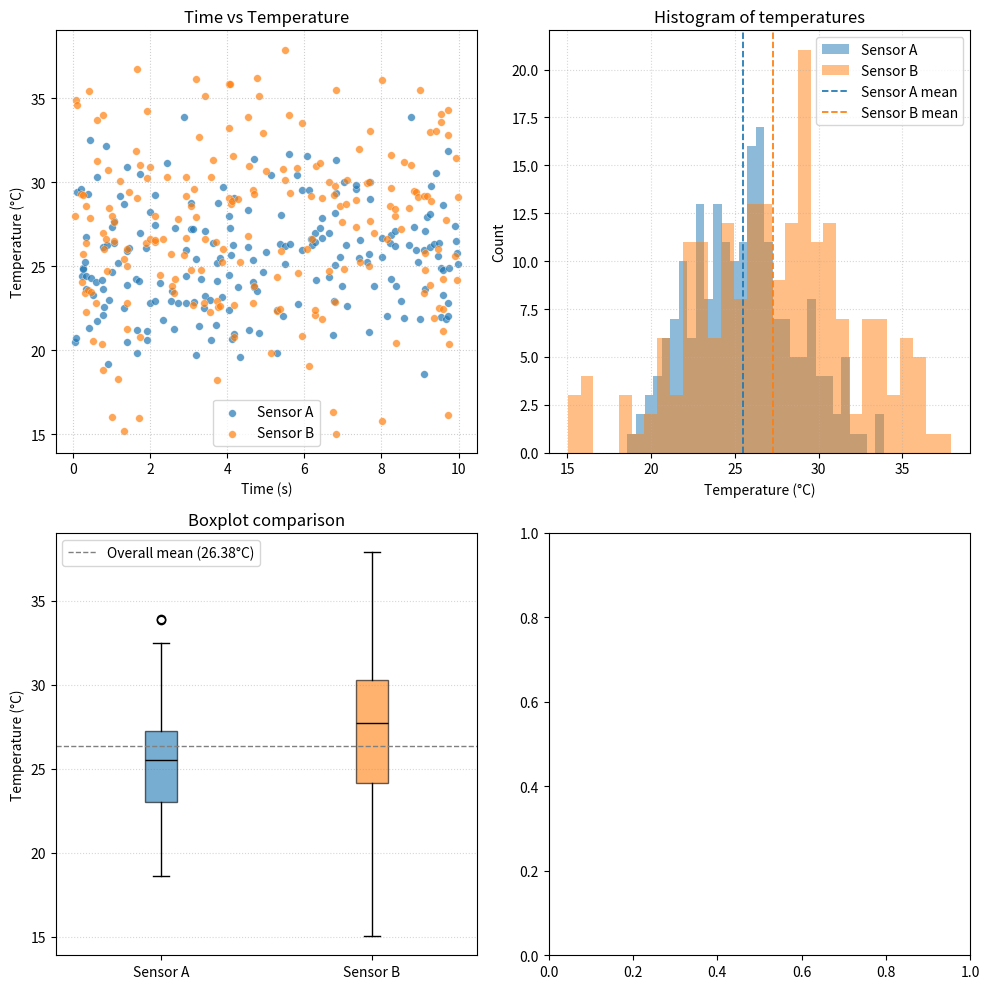

Here is the Python script that generated this plot:
import numpy as np
import matplotlib.pyplot as plt
from typing import Tuple

"""
Module for generating synthetic sensor data and visualizing it through 
scatter plots, histograms, and boxplots.
"""

# Intent: Generate synthetic sensor data for lab3 plots
# Sensor A: mean 25 C, std 3 C, 200 readings.
# Sensor B: mean 27 C, std 4.5 C, 200 readings.
# Also generate 200 timestamps uniformly from 0 to 10 seconds.
# Use np.random.default_rng with a seed = last 4 digits of your Drexel ID.

def generate_data(seed: int,
                  n: int = 200,
                  mean_a: float = 25.0,
                  std_a: float = 3.0,
                  mean_b: float = 27.0,
                  std_b: float = 4.5,
                  t_min: float = 0.0,
                  t_max: float = 10.0) -> Tuple[np.ndarray, np.ndarray, np.ndarray]:
    """Generate synthetic sensor temperature data.

    Parameters
    ----------
    seed : int
        Seed for numpy.random.default_rng to ensure reproducible output.
    n : int, optional
        Number of samples per sensor. Default is 200.
    mean_a : float, optional
        Mean temperature for Sensor A in degrees Celsius (default 25.0).
    std_a : float, optional
        Standard deviation for Sensor A (default 3.0).
    mean_b : float, optional
        Mean temperature for Sensor B in degrees Celsius (default 27.0).
    std_b : float, optional
        Standard deviation for Sensor B (default 4.5).
    t_min : float, optional
        Minimum timestamp in seconds (default 0.0).
    t_max : float, optional
        Maximum timestamp in seconds (default 10.0).

    Returns
    -------
    timestamps : numpy.ndarray, shape (n,), dtype float64
        Sorted timestamps in seconds, sampled uniformly on [t_min, t_max].
    sensor_a : numpy.ndarray, shape (n,), dtype float64
        Sensor A temperature readings in degrees Celsius.
    sensor_b : numpy.ndarray, shape (n,), dtype float64
        Sensor B temperature readings in degrees Celsius.

    Notes
    -----
    - Uses the modern NumPy Generator API (numpy.random.default_rng) for reproducibility.
    - Timestamps are sorted and the readings are reordered to match the timestamps so
      returned arrays are aligned for time-series plotting.
    """
    rng = np.random.default_rng(seed)

    # Draw samples
    t = rng.uniform(t_min, t_max, size=n)
    a = rng.normal(loc=mean_a, scale=std_a, size=n)
    b = rng.normal(loc=mean_b, scale=std_b, size=n)

    # Sort by time and ensure float64 dtype
    order = np.argsort(t)
    timestamps = t[order].astype(np.float64)
    sensor_a = a[order].astype(np.float64)
    sensor_b = b[order].astype(np.float64)

    return timestamps, sensor_a, sensor_b

# Create plot_scatter(sensor_a, sensor_b, timestamps, ax) that draws
# the scatter plot from the notebook onto the given Axes object.
# NumPy-style docstring. Modifies ax in place, returns None.

def plot_scatter(ax,
                 timestamps: np.ndarray,
                 sensor_a: np.ndarray,
                 sensor_b: np.ndarray,
                 *,
                 label_a: str = 'Sensor A',
                 label_b: str = 'Sensor B',
                 color_a: str = 'tab:blue',
                 color_b: str = 'tab:orange',
                 markersize: float = 30.0,
                 alpha: float = 0.7,
                 title: str | None = None) -> None:
    """Plot scatter time-series of two sensors on an existing Axes.

    Parameters
    ----------
    ax : matplotlib.axes.Axes
        The Axes object to plot onto. Modified in place.
    timestamps : numpy.ndarray, shape (n,)
        Time values in seconds (float64).
    sensor_a : numpy.ndarray, shape (n,)
        Temperature readings for Sensor A (float64).
    sensor_b : numpy.ndarray, shape (n,)
        Temperature readings for Sensor B (float64).
    label_a : str, optional
        Legend label for Sensor A. Default 'Sensor A'.
    label_b : str, optional
        Legend label for Sensor B. Default 'Sensor B'.
    color_a : str, optional
        Color for Sensor A markers. Default 'tab:blue'.
    color_b : str, optional
        Color for Sensor B markers. Default 'tab:orange'.
    markersize : float, optional
        Marker size for scatter points. Default 30.0.
    alpha : float, optional
        Marker alpha (transparency). Default 0.7.
    title : str or None, optional
        Axes title. If None a sensible default is used.

    Returns
    -------
    None
        The function modifies ``ax`` in place and returns nothing.

    Notes
    -----
    - Computes and annotates the Pearson correlation coefficient between
      the two sensor readings (across the provided samples) in the title.
    - Does not create a new figure; caller is responsible for figure management.
    """
    # Basic input validation / normalization
    timestamps = np.asarray(timestamps, dtype=np.float64)
    sensor_a = np.asarray(sensor_a, dtype=np.float64)
    sensor_b = np.asarray(sensor_b, dtype=np.float64)

    # Scatter plots for both sensors vs time
    ax.scatter(timestamps, sensor_a, s=markersize, c=color_a, alpha=alpha, label=label_a, edgecolors='w', linewidths=0.3)
    ax.scatter(timestamps, sensor_b, s=markersize, c=color_b, alpha=alpha, label=label_b, edgecolors='w', linewidths=0.3)

    ax.set_xlabel('Time (s)')
    ax.set_ylabel('Temperature (°C)')
    ax.grid(True, linestyle=':', alpha=0.6)
    ax.legend()

    # Compute Pearson correlation coefficient for annotation
    try:
        r = np.corrcoef(sensor_a, sensor_b)[0, 1]
    except Exception:
        r = np.nan

    if title is None:
        title = f'Time-series scatter (r = {r:.2f})' if np.isfinite(r) else 'Time-series scatter'
    ax.set_title(title)

# Overlaid histogram of Sensor A and Sensor B temperature distributions.
# Use 30 bins, alpha=0.5 for transparency so both distributions are visible.
# Add vertical dashed lines at each sensor's mean.
# Include a legend labeling each sensor.

def plot_histogram(ax,
                   sensor_a: np.ndarray,
                   sensor_b: np.ndarray,
                   *,
                   bins: int = 30,
                   label_a: str = 'Sensor A',
                   label_b: str = 'Sensor B',
                   color_a: str = 'tab:blue',
                   color_b: str = 'tab:orange',
                   alpha: float = 0.5,
                   density: bool = False,
                   show_means: bool = True,
                   title: str | None = None) -> None:
    """Draw overlaid histograms of two sensor distributions on an Axes.

    Parameters
    ----------
    ax : matplotlib.axes.Axes
        Axes to draw the histograms onto (modified in place).
    sensor_a : numpy.ndarray, shape (n,)
        Samples for Sensor A (float64).
    sensor_b : numpy.ndarray, shape (n,)
        Samples for Sensor B (float64).
    bins : int, optional
        Number of histogram bins (default 30).
    label_a, label_b : str, optional
        Legend labels for each sensor.
    color_a, color_b : str, optional
        Colors for the histogram bars.
    alpha : float, optional
        Transparency for histogram bars (default 0.5).
    density : bool, optional
        If True, normalize histograms to form a probability density.
    show_means : bool, optional
        If True, draw vertical dashed lines at each sensor's mean.
    title : str or None, optional
        Axes title. If None a sensible default is used.

    Returns
    -------
    None
        Modifies ``ax`` in place and returns nothing.

    Notes
    -----
    - Uses semi-transparent, overlaid histograms so both distributions are visible.
    - Adds a legend and grid for readability.
    """
    sensor_a = np.asarray(sensor_a, dtype=np.float64)
    sensor_b = np.asarray(sensor_b, dtype=np.float64)

    ax.hist(sensor_a, bins=bins, color=color_a, alpha=alpha, label=label_a, density=density)
    ax.hist(sensor_b, bins=bins, color=color_b, alpha=alpha, label=label_b, density=density)

    if show_means:
        ax.axvline(float(sensor_a.mean()), color=color_a, linestyle='--', linewidth=1.25, label=f"{label_a} mean")
        ax.axvline(float(sensor_b.mean()), color=color_b, linestyle='--', linewidth=1.25, label=f"{label_b} mean")

    ax.set_xlabel('Temperature (°C)')
    ax.set_ylabel('Count' if not density else 'Density')
    ax.grid(True, linestyle=':', alpha=0.5)
    ax.legend()
    if title is None:
        title = f'Histogram of {label_a} and {label_b}'
    ax.set_title(title)

# Side-by-side box plot comparing Sensor A and Sensor B distributions.
# Label x-axis with sensor names, y-axis with "Temperature (deg C)".
# Add a horizontal dashed line at the overall mean of both sensors combined.

def plot_boxplot(ax,
                 sensor_a: np.ndarray,
                 sensor_b: np.ndarray,
                 *,
                 labels: tuple | None = None,
                 colors: tuple | None = None,
                 showmeans: bool = False,
                 boxprops: dict | None = None,
                 medianprops: dict | None = None,
                 title: str | None = None) -> None:
    """Draw a side-by-side boxplot comparing two sensor distributions.

    Parameters
    ----------
    ax : matplotlib.axes.Axes
        Axes to draw the boxplot onto (modified in place).
    sensor_a : numpy.ndarray, shape (n,)
        Samples for Sensor A (float64).
    sensor_b : numpy.ndarray, shape (n,)
        Samples for Sensor B (float64).
    labels : tuple of str, optional
        Labels for the x-axis categories (default ('Sensor A', 'Sensor B')).
    colors : tuple of str, optional
        Fill colors for the boxes (default ('tab:blue','tab:orange')).
    showmeans : bool, optional
        If True, show the mean marker for each box (default False).
    boxprops, medianprops : dict, optional
        Additional properties forwarded to matplotlib's boxplot for boxes/median.
    title : str or None, optional
        Axes title. If None a sensible default is used.

    Returns
    -------
    None
        Modifies ``ax`` in place and returns nothing.

    Notes
    -----
    - Boxes are colored using ``patch_artist=True`` so fill colors can be set.
    - Draws a horizontal dashed line at the overall mean of both sensors combined.
    """
    sensor_a = np.asarray(sensor_a, dtype=np.float64)
    sensor_b = np.asarray(sensor_b, dtype=np.float64)

    if labels is None:
        labels = ('Sensor A', 'Sensor B')
    if colors is None:
        colors = ('tab:blue', 'tab:orange')

    bp = ax.boxplot([sensor_a, sensor_b], patch_artist=True, labels=labels, showmeans=showmeans,
                    boxprops=boxprops or {}, medianprops=medianprops or {})

    # Color the boxes
    for patch, color in zip(bp.get('boxes', []), colors):
        patch.set_facecolor(color)
        patch.set_alpha(0.6)

    # Style median lines if available
    if 'medians' in bp:
        for med in bp['medians']:
            med.set(color='black', linewidth=1.0)

    overall_mean = float(np.concatenate([sensor_a, sensor_b]).mean())
    ax.axhline(overall_mean, color='gray', linestyle='--', linewidth=1.0, label=f'Overall mean ({overall_mean:.2f}°C)')

    ax.set_ylabel('Temperature (°C)')
    ax.grid(True, axis='y', linestyle=':', alpha=0.5)
    ax.legend()
    if title is None:
        title = 'Boxplot comparison'
    ax.set_title(title)


# Create main() that generates data, creates a 1x3 subplot figure,
# calls each plot function, adjusts layout, and saves as sensor_analysis.png
# at 150 DPI with tight bounding box.

def main(seed: int = 3693) -> None:
    """Generate data and produce a consolidated 1x3 multi-panel figure.

    Parameters
    ----------
    seed : int
        Random seed passed to :func:`generate_data` for reproducibility. Default is 3693.

    Returns
    -------
    None
        Creates and saves a single PNG file in the current working directory:
        - 'sensor_analysis.png' : 1x3 figure with Time vs Temperature (left),
          overlaid histogram (middle), and boxplot comparison (right).

    Notes
    -----
    - Uses the helper plotting functions in this module (plot_scatter,
      plot_histogram, plot_boxplot) which modify Axes in place.
    - The function closes the figure after saving to avoid consuming memory.
    - The scatter panel shows only Time vs Temperature for both sensors; the
      redundant A vs B panel and correlation calculation were removed.
    """
    ts, a, b = generate_data(seed=seed)

    # Arrange plots in a 2x2 subplot grid
    fig, axs = plt.subplots(2, 2, figsize=(10, 10))
    
    # Left: time-series scatter for both sensors
    plot_scatter(axs[0, 0], ts, a, b, title='Time vs Temperature')
    
    # Middle: histogram
    plot_histogram(axs[0, 1], a, b, title='Histogram of temperatures')

    # Right: boxplot
    plot_boxplot(axs[1, 0], a, b, title='Boxplot comparison')

    # Note: axs[1, 1] remains empty as per lab instructions.

    fig.tight_layout()
    out_fname = 'sensor_analysis.png'
    fig.savefig(out_fname, dpi=150, bbox_inches='tight')
    plt.close(fig)

    print(f"Saved: {out_fname}")


if __name__ == '__main__':
    main()
